Run: headless pygame with SDL's dummy video driver; simulated clock (each Clock.tick advances the game by its frame time, no real sleeping); random seed 0; keys injected as events and as key.get_pressed() state; no mouse input.
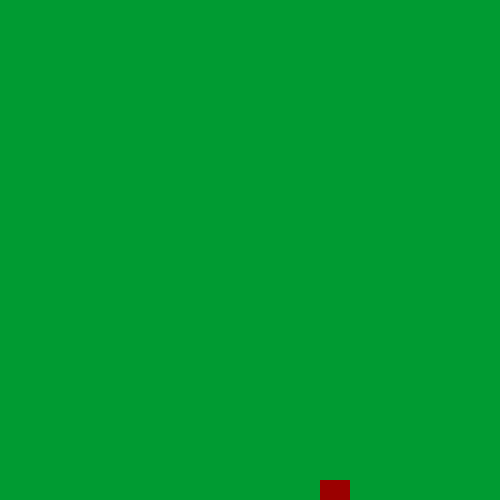
Frame 1 of 4 · flips 1–60 · no input
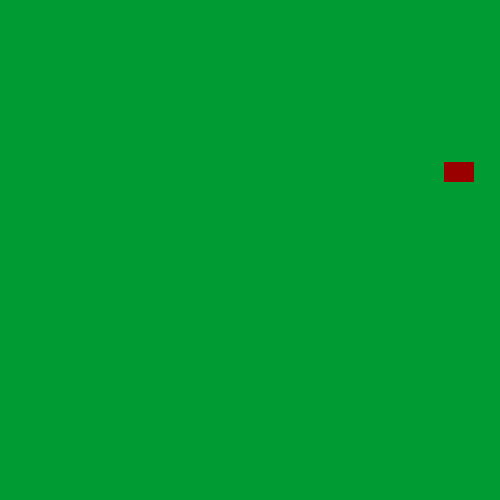
Frame 2 of 4 · flips 61–180 · tapped SPACE, RETURN · held RIGHT (→), D
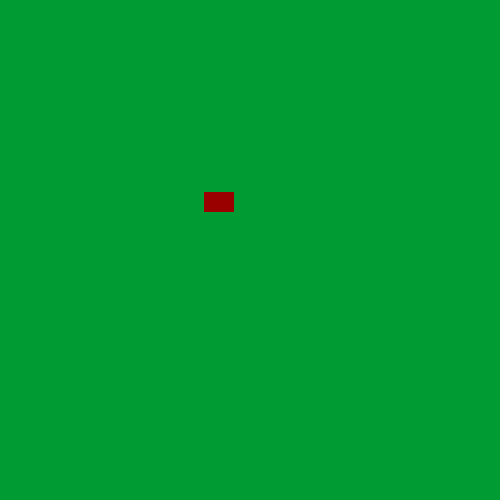
Frame 3 of 4 · flips 181–300 · held DOWN (↓), S
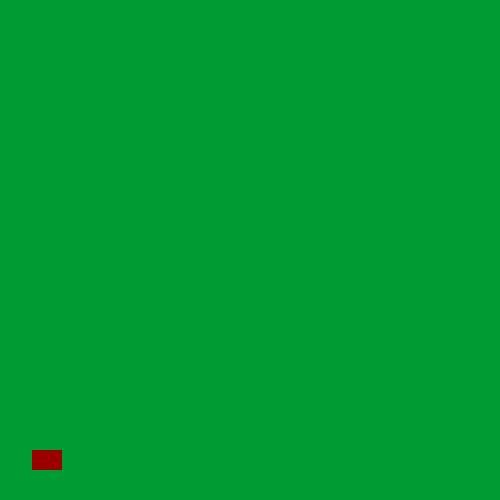
Frame 4 of 4 · flips 301–420 · held LEFT (←), A, UP (↑), W

The pygame program that drew these frames:

import pygame
import random

COLOR = (255, 100, 98)        
SURFACE_COLOR = (0, 155, 50) 
WIDTH = 500
HEIGHT = 500

class Sprite(pygame.sprite.Sprite):
    def __init__(self, color, height, width):
        super().__init__()

        self.image = pygame.Surface([width, height])
        self.image.fill(SURFACE_COLOR)
        self.image.set_colorkey(COLOR)

        pygame.draw.rect(self.image, color, pygame.Rect(0, 0, width, height))

        self.rect = self.image.get_rect()


pygame.init()

RED = (155, 0, 0)  
size = (WIDTH, HEIGHT)
screen = pygame.display.set_mode(size)
pygame.display.set_caption("That old TV game if it was Christmas")


all_sprites_list = pygame.sprite.Group()

object_ = Sprite(RED, 20, 30)
object_.rect.x = 200  
object_.rect.y = 300  

all_sprites_list.add(object_)


exit_game = True
clock = pygame.time.Clock()

x_change = 2
y_change = -3
while exit_game:
    for event in pygame.event.get():
        if event.type == pygame.QUIT:
            exit_game = False
    r = object_.rect
    r.x += x_change
    r.y -= y_change
    if r.x > WIDTH or r.x < 0:
        x_change = -x_change
    if r.y > HEIGHT or r.y < 0:
        y_change = -y_change


    all_sprites_list.update()  
    screen.fill(SURFACE_COLOR)  
    all_sprites_list.draw(screen) 
    pygame.display.flip()       
    clock.tick(60)              

pygame.quit()
